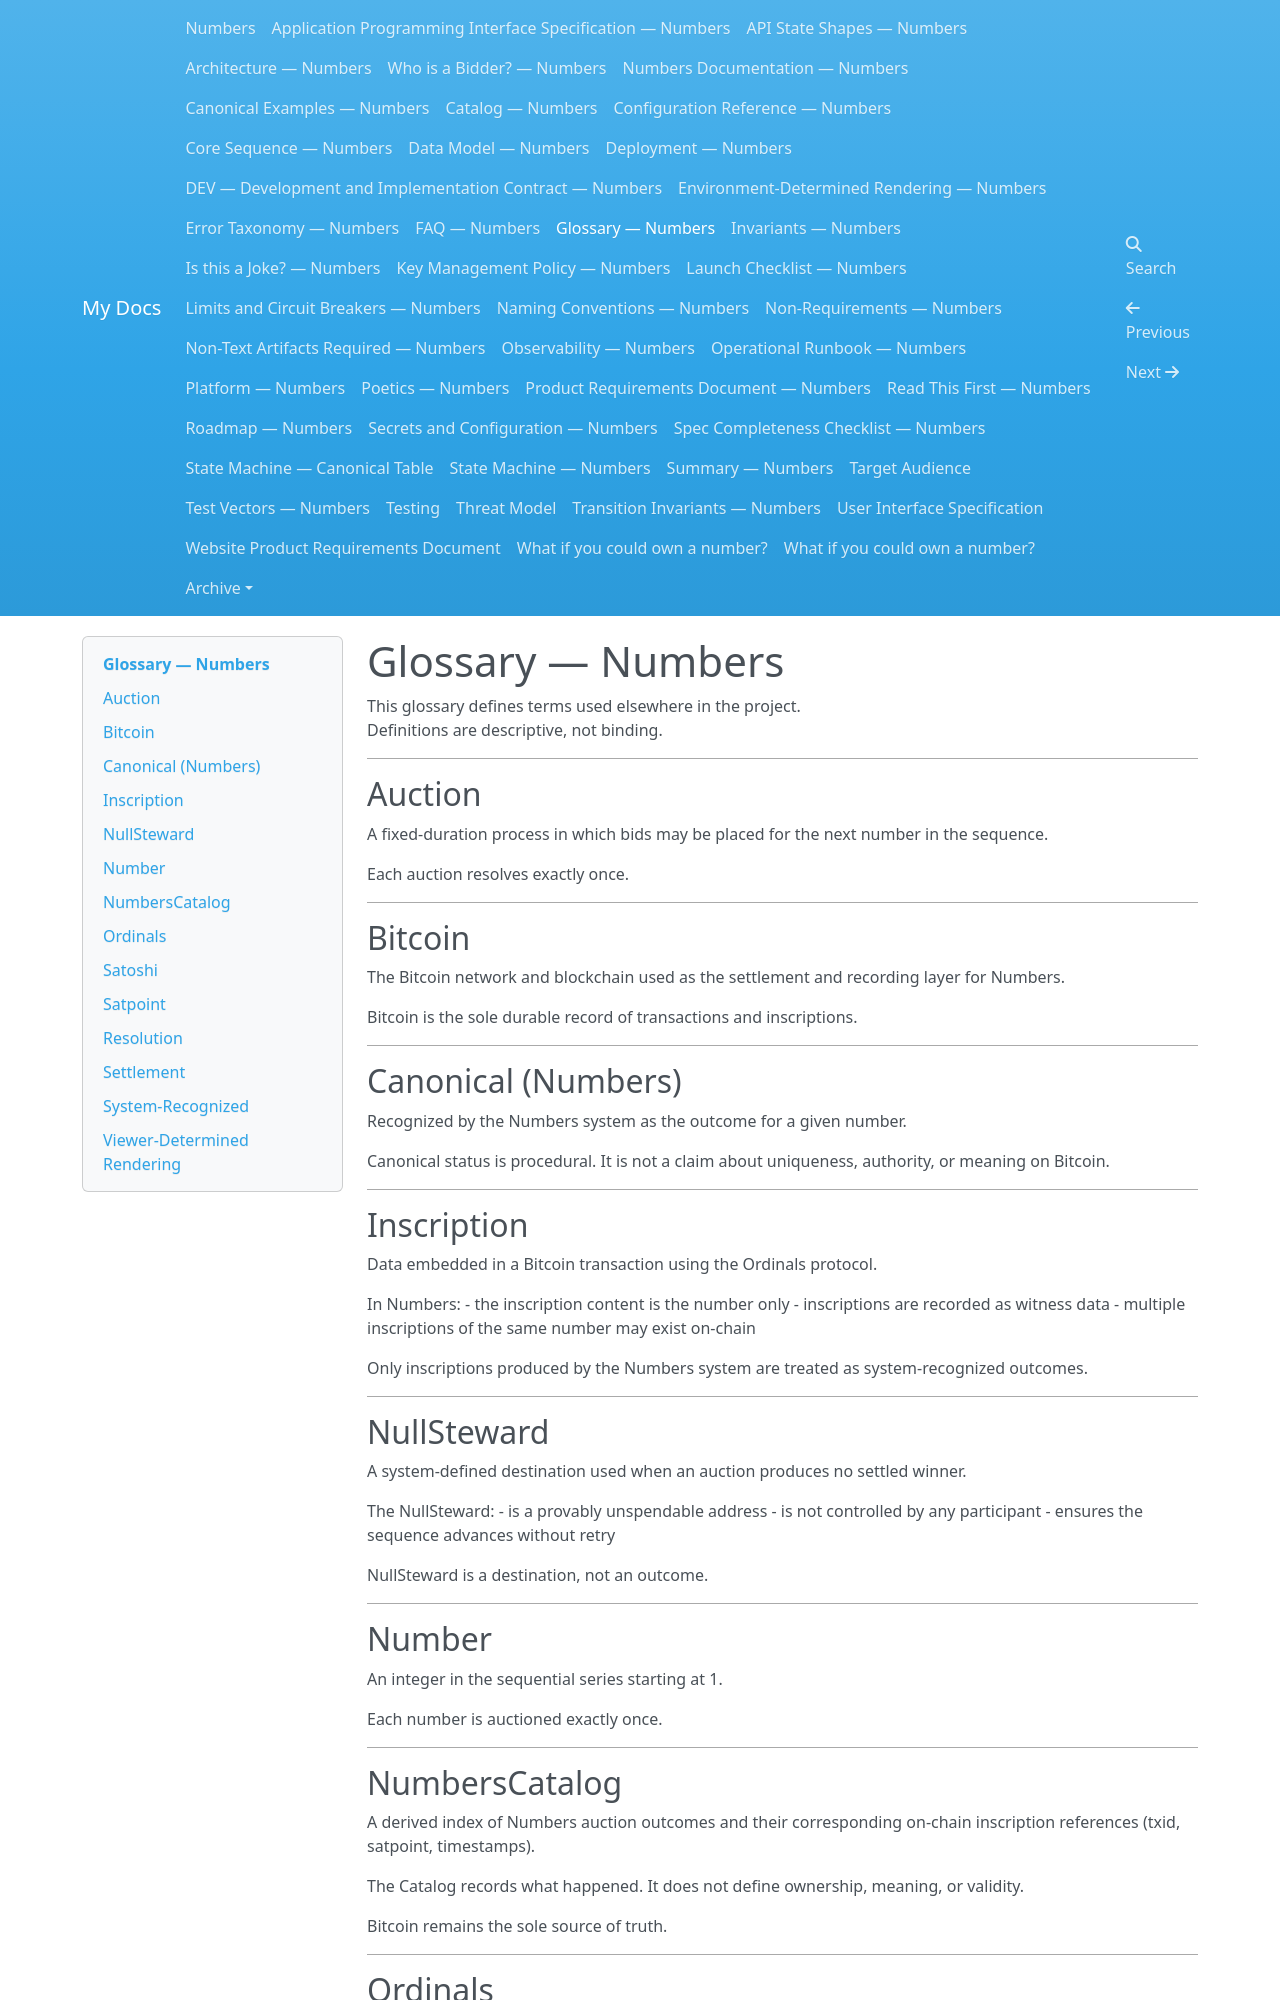

repository: dannygoldfield/numbers-docs · page: GLOSSARY/index.html · generator: mkdocs

# Glossary — Numbers

This glossary defines terms used elsewhere in the project.  
Definitions are descriptive, not binding.

---

## Auction
A fixed-duration process in which bids may be placed for the next number in the sequence.

Each auction resolves exactly once.

---

## Bitcoin
The Bitcoin network and blockchain used as the settlement and recording layer for Numbers.

Bitcoin is the sole durable record of transactions and inscriptions.

---

## Canonical (Numbers)
Recognized by the Numbers system as the outcome for a given number.

Canonical status is procedural.
It is not a claim about uniqueness, authority, or meaning on Bitcoin.

---

## Inscription
Data embedded in a Bitcoin transaction using the Ordinals protocol.

In Numbers:
- the inscription content is the number only
- inscriptions are recorded as witness data
- multiple inscriptions of the same number may exist on-chain

Only inscriptions produced by the Numbers system are treated as system-recognized outcomes.

---

## NullSteward
A system-defined destination used when an auction produces no settled winner.

The NullSteward:
- is a provably unspendable address
- is not controlled by any participant
- ensures the sequence advances without retry

NullSteward is a destination, not an outcome.

---

## Number
An integer in the sequential series starting at 1.

Each number is auctioned exactly once.

---

## NumbersCatalog
A derived index of Numbers auction outcomes and their corresponding on-chain inscription references (txid, satpoint, timestamps).

The Catalog records what happened.
It does not define ownership, meaning, or validity.

Bitcoin remains the sole source of truth.

---
